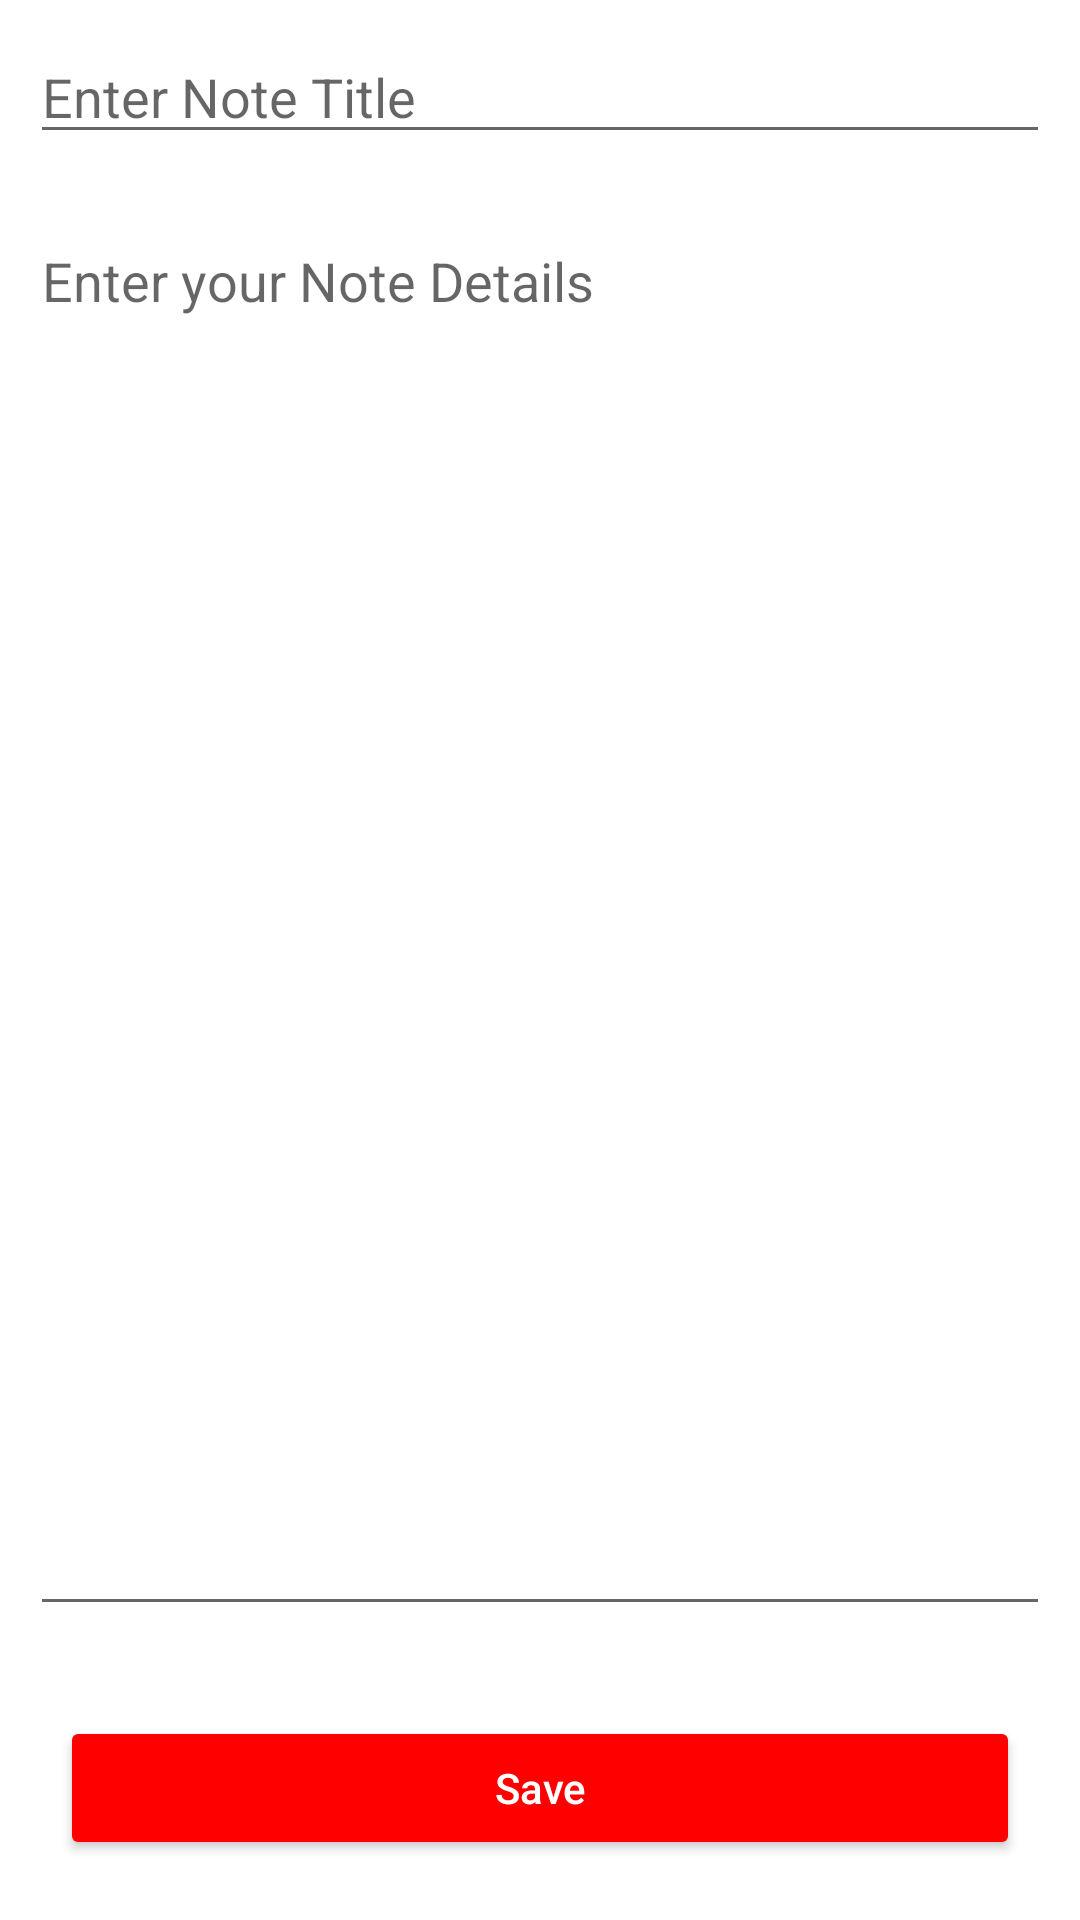

Android layout source for this screen:
<!-- AndroidManifest.xml: application theme Theme.Project -->
<!-- res/layout/activity_note.xml -->
<?xml version="1.0" encoding="utf-8"?>
<RelativeLayout
    xmlns:android="http://schemas.android.com/apk/res/android"
    xmlns:tools="http://schemas.android.com/tools"
    android:layout_width="match_parent"
    android:layout_height="match_parent"
    tools:context=".NoteActivity">

    
    <EditText
        android:id="@+id/editNoteName"
        android:layout_width="match_parent"
        android:layout_height="wrap_content"
        android:layout_margin="10dp"
        android:hint="Enter Note Title" />

    
    <EditText
        android:id="@+id/editNoteDesc"
        android:layout_width="match_parent"
        android:layout_height="match_parent"
        android:layout_above="@id/saveBtn"
        android:layout_below="@id/editNoteName"
        android:layout_margin="10dp"
        android:gravity="start|top"
        android:hint="Enter your Note Details"
        android:inputType="textMultiLine"
        android:singleLine="false" />

    
    <Button
        android:id="@+id/saveBtn"
        android:layout_width="match_parent"
        android:layout_height="wrap_content"
        android:layout_alignParentBottom="true"
        android:layout_margin="20dp"
        android:bottomRightRadius="40dp"
        android:bottomLeftRadius="40dp"
        android:topLeftRadius="40dp"
        android:topRightRadius="40dp"
        android:backgroundTint="#f00"
        android:text="Save"
        android:onClick="saveNote"
        android:textAllCaps="false"
        android:textColor="@color/white" />

</RelativeLayout>
<!-- resources referenced by this layout -->
<resources>
  <style name="Theme.Project" parent="Theme.MaterialComponents.DayNight.NoActionBar">
          
          <item name="colorPrimary">@color/lavender</item>
          <item name="colorPrimaryVariant">@color/lavender</item>
          <item name="colorOnPrimary">@color/white</item>
          
          <item name="colorSecondary">@color/teal_200</item>
          <item name="colorSecondaryVariant">@color/teal_700</item>
          <item name="colorOnSecondary">@color/black</item>
          
          <item name="android:statusBarColor">?attr/colorPrimaryVariant</item>
          
      </style>
  <!-- not gathered from this repository: default colours our renderer supplied (Android Studio template values) -->
  <color name="teal_200">#FF03DAC5</color>
  <color name="teal_700">#FF018786</color>
  <color name="black">#FF000000</color>
  <color name="white">#FFFFFFFF</color>
</resources>
